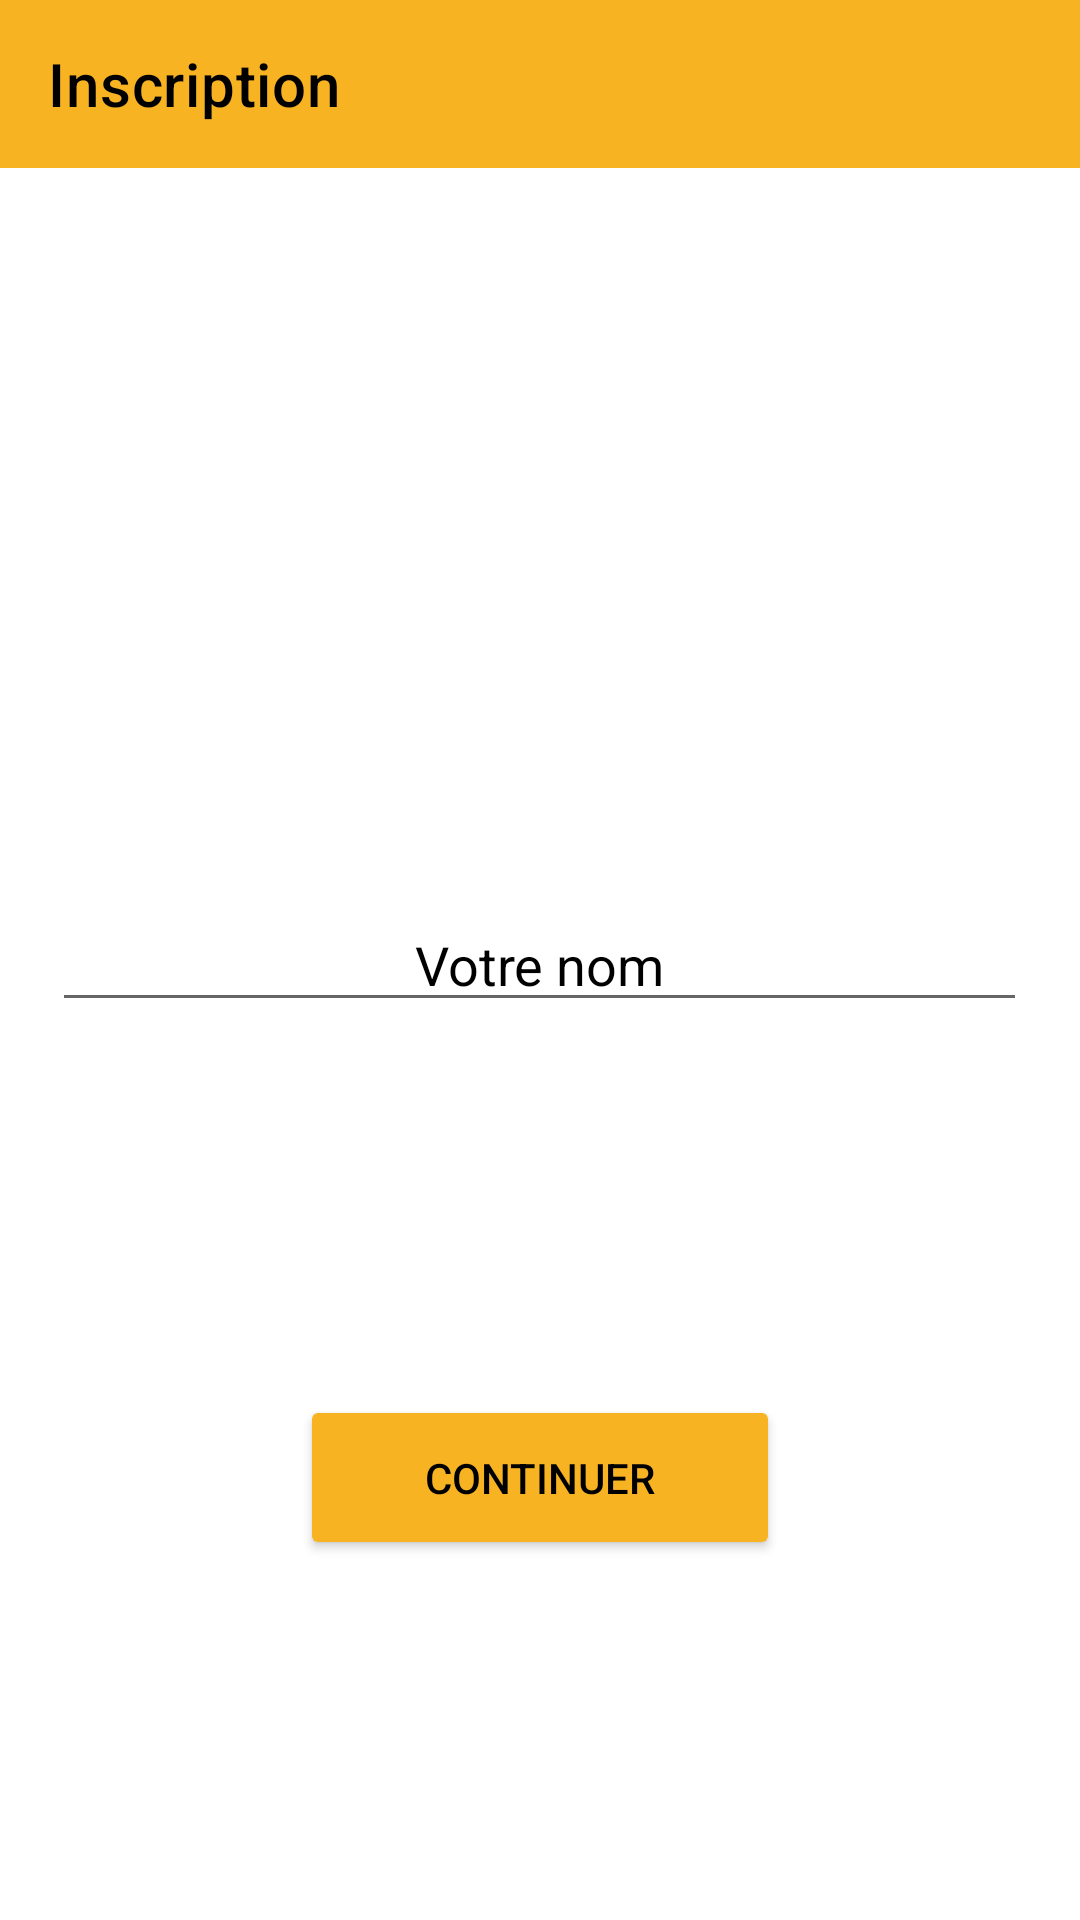

Layout XML and referenced resources for this Android screen:
<!-- AndroidManifest.xml: application theme Theme.NeverAlone -->
<!-- res/layout/activity_name.xml -->
<?xml version="1.0" encoding="utf-8"?>
<RelativeLayout xmlns:android="http://schemas.android.com/apk/res/android"
    xmlns:app="http://schemas.android.com/apk/res-auto"
    xmlns:tools="http://schemas.android.com/tools"
    android:layout_width="match_parent"
    android:layout_height="match_parent"
    android:background="@color/white"
    tools:context=".NameActivity">

    <com.google.android.material.appbar.AppBarLayout
        android:layout_width="match_parent"
        android:layout_height="wrap_content"
        android:textSize="20sp">

        <androidx.appcompat.widget.Toolbar
            android:id="@+id/toolbar4"
            android:layout_width="match_parent"
            android:layout_height="wrap_content"
            android:background="@color/orange"
            android:gravity="center"
            app:title="Inscription"
            app:titleTextColor="@color/black" />

    </com.google.android.material.appbar.AppBarLayout>

    

    <EditText

        android:id="@+id/editTextTextPersonName"
        android:layout_width="350dp"
        android:layout_height="wrap_content"
        android:layout_centerInParent="true"
        android:layout_marginStart="35dp"
        android:layout_marginBottom="20dp"
        android:ems="10"
        android:gravity="center"
        android:inputType="textPersonName"
        android:text="Votre nom"
        android:textAlignment="center"
        android:textColor="@color/black"
        android:textColorHint="#7A7A7A" />

    <Button
        android:id="@+id/button5"
        android:layout_width="160dp"
        android:layout_height="55dp"
        android:layout_alignParentBottom="true"
        android:layout_centerHorizontal="true"
        android:layout_marginStart="127dp"
        android:layout_marginBottom="120dp"
        android:width="300dp"
        android:height="60dp"
        android:backgroundTint="@color/orange"
        android:onClick="generateCode"
        android:text="Continuer"
        android:textColor="@color/black"
        tools:layout_editor_absoluteX="125dp"
        tools:layout_editor_absoluteY="638dp" />
</RelativeLayout>
<!-- resources referenced by this layout -->
<resources>
  <color name="black">#FF000000</color>
  <color name="orange">#F8B323</color>
  <color name="white">#FFFFFFFF</color>
  <style name="Theme.NeverAlone" parent="Theme.MaterialComponents.DayNight.NoActionBar">
          
          <item name="colorPrimary">@color/purple_500</item>
          <item name="colorPrimaryVariant">@color/purple_700</item>
          <item name="colorOnPrimary">@color/white</item>
          
          <item name="colorSecondary">@color/teal_200</item>
          <item name="colorSecondaryVariant">@color/teal_700</item>
          <item name="colorOnSecondary">@color/black</item>
          
          <item name="android:statusBarColor" tools:targetApi="l">?attr/colorPrimaryVariant</item>
          
      </style>
  <color name="purple_500">#FF6200EE</color>
  <color name="purple_700">#FF3700B3</color>
  <color name="teal_200">#FF03DAC5</color>
  <color name="teal_700">#FF018786</color>
</resources>
